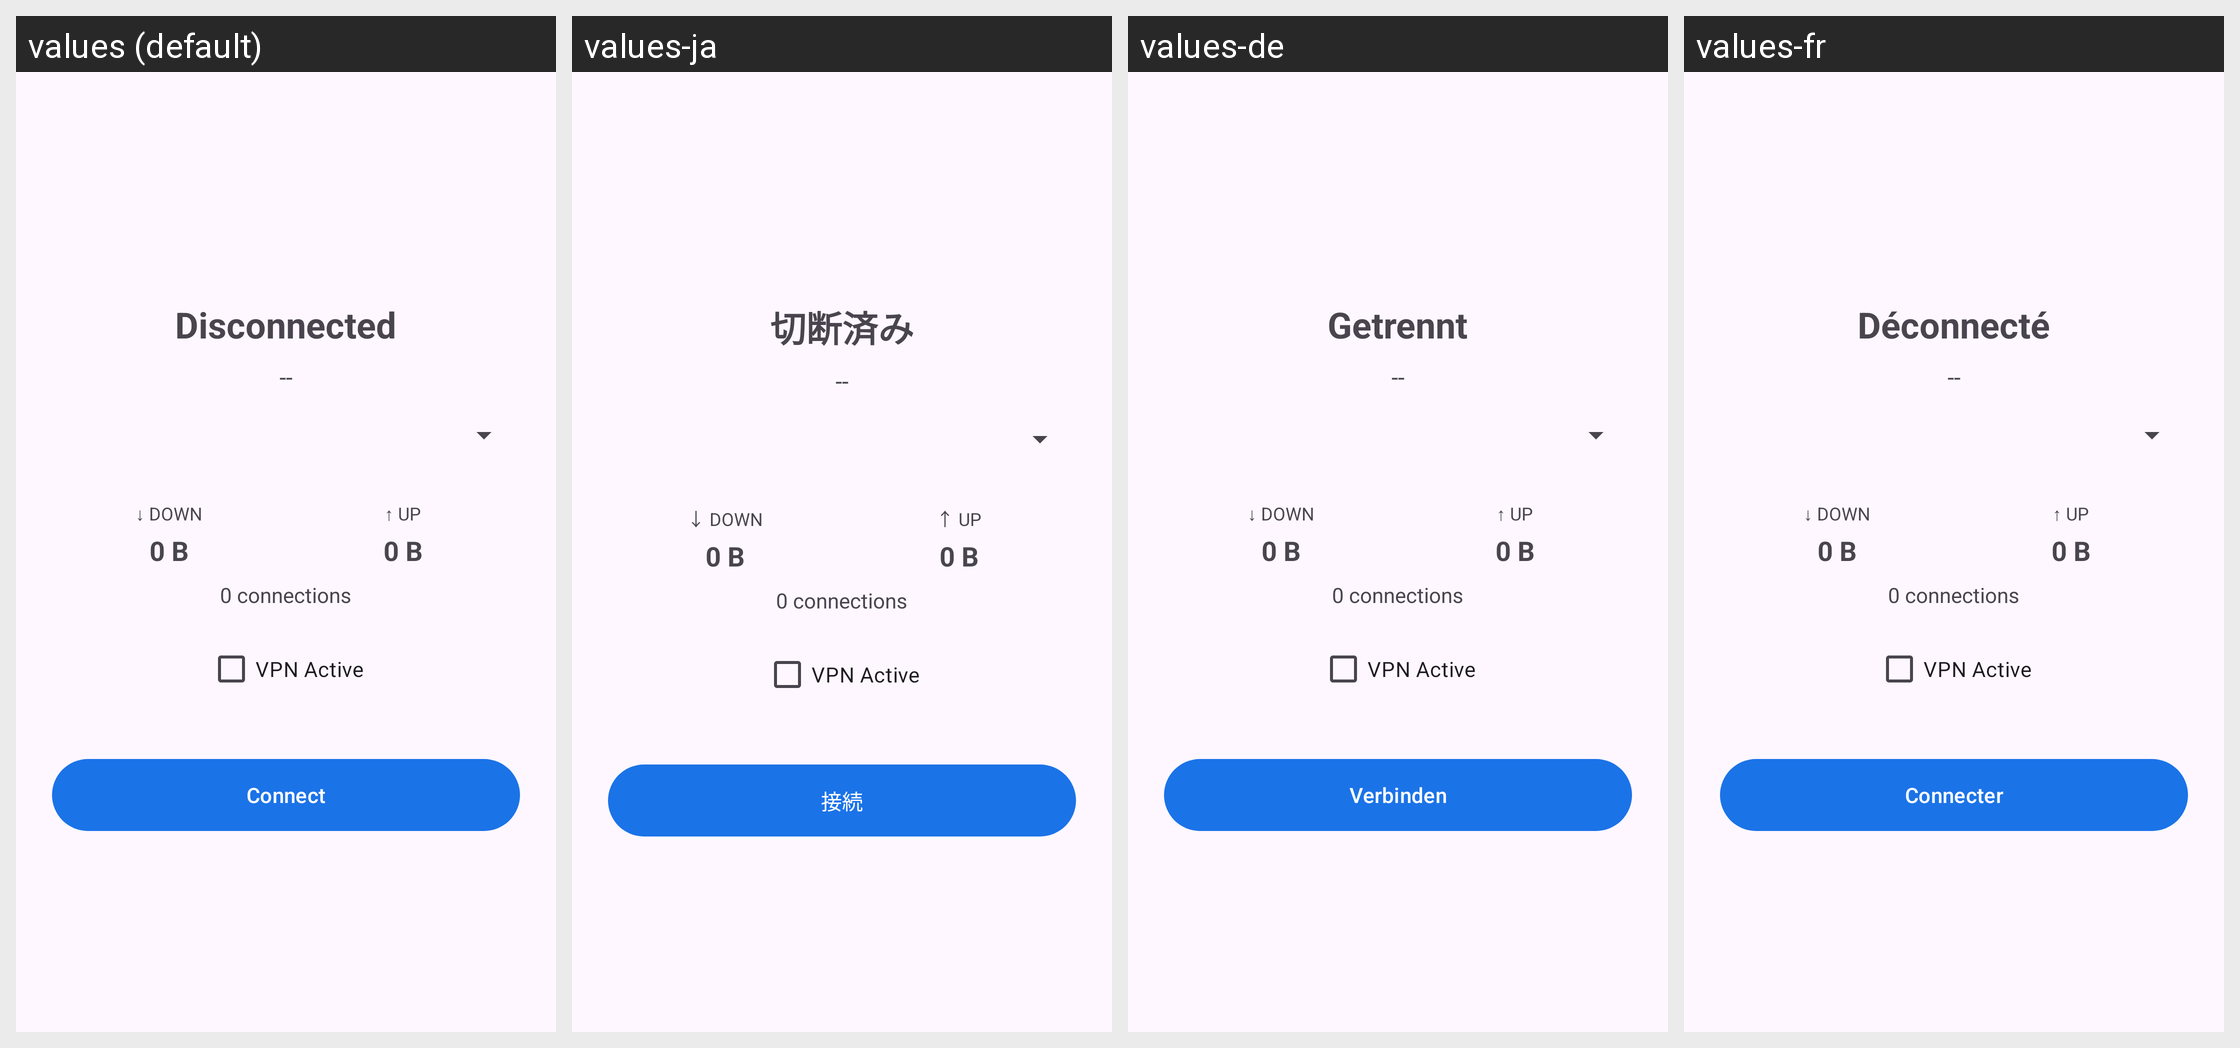

Translations of the strings shown on this Android screen, per locale in the grid:
Android screen res/layout/fragment_connection_status.xml rendered under 4 locales, left to right: values (default), values-ja, values-de, values-fr. Device: Nexus 5 (rendered at 1080×1920; each locale shown at half size, 540×960, under a caption strip naming it); theme Theme.Socks5.
Other locales in the repository, not shown: values-ar, values-es, values-hi, values-it, values-ko, values-pt, values-ru, values-tr, values-zh-rCN, values-zh-rTW.
Strings drawn on this screen, with the default value and each locale's value (text and hints the layout hard-codes, and strings that could not be matched under every locale, appear in the picture but are not listed):

status_disconnected
  values: Disconnected
  values-ja: 切断済み
  values-de: Getrennt
  values-fr: Déconnecté

btn_connect
  values: Connect
  values-ja: 接続
  values-de: Verbinden
  values-fr: Connecter
